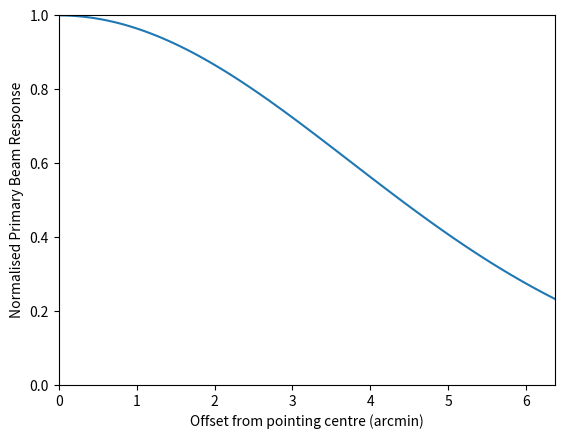

Here is the Python script that generated this plot:
import numpy as np
import matplotlib.pyplot as plt


def beam_fit(x, fwhm):
  return np.exp(-4*np.log(2)*(x/fwhm)**2)
  
def get_fwhm(band):
  bands = {'20cm':47.9, '13cm':49.7, '6cm':48.3, '3cm':50.6}
  
  if band in bands:
    return bands[band]
  else:
    assert "%s not a valid ATCA band"%(band)
    
x = np.linspace(0,35,100)

pb_response = beam_fit(x, get_fwhm('6cm'))

fig = plt.figure()
ax = fig.add_subplot(111)
ax.plot(x/5.5, pb_response)

ax.set_xlim(0,35/5.5)
ax.set_ylim(0,1)

ax.set_ylabel('Normalised Primary Beam Response')
ax.set_xlabel('Offset from pointing centre (arcmin)')
plt.show()
